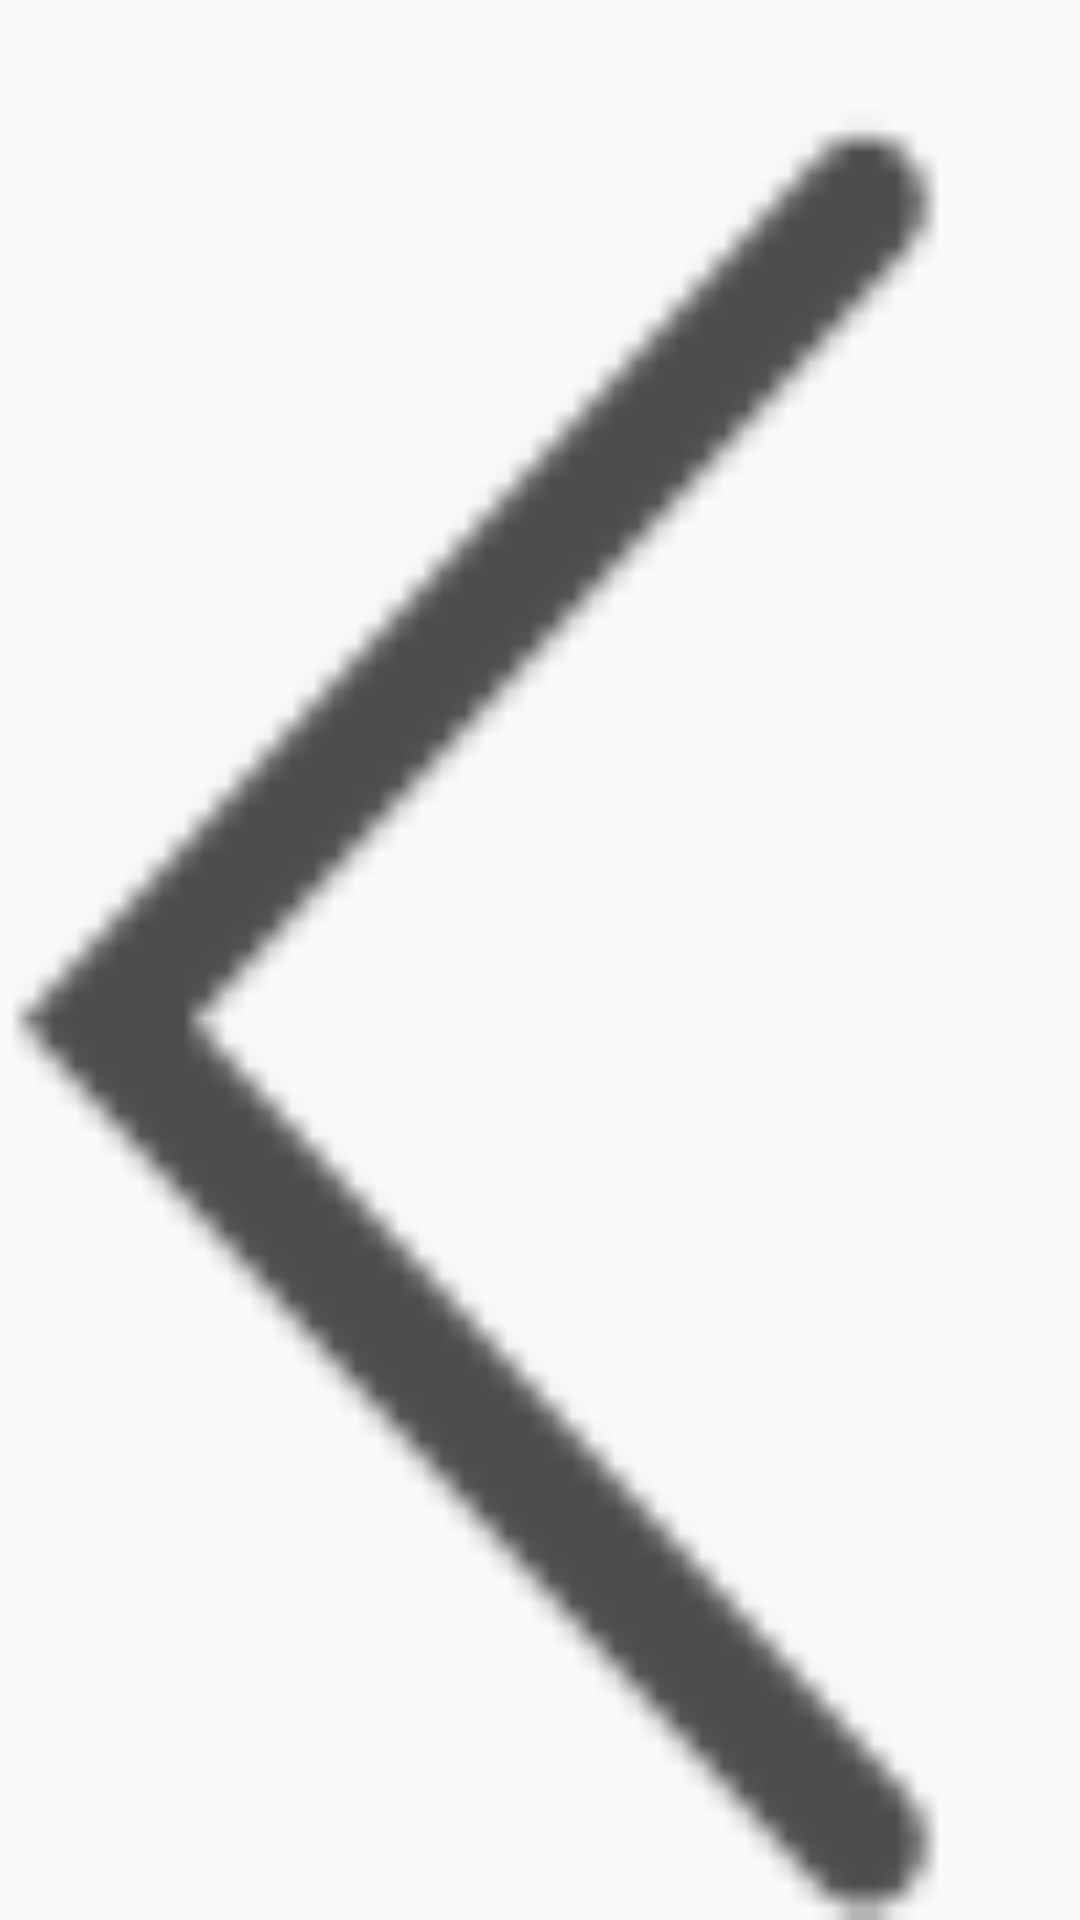

Here is an Android app screen rendered from its layout file. Give the layout XML and the strings, colors and styles it references.
<!-- AndroidManifest.xml: application theme NoActionBarTheme -->
<!-- res/layout/back_arrow.xml -->
<?xml version="1.0" encoding="utf-8"?>
<ImageButton xmlns:android="http://schemas.android.com/apk/res/android"
             android:id="@+id/back_arrow"
             android:layout_gravity="left|top"
             android:layout_marginStart="20dp"
             android:layout_marginTop="16dp"
             android:background="@mipmap/back_arrow"
             android:layout_width="15dp"
             android:layout_height="23dp">

</ImageButton>
<!-- resources referenced by this layout -->
<resources>
  <!-- mipmap back_arrow: png bitmap (mipmap-xxhdpi, 697 bytes) -->
  <style name="NoActionBarTheme" parent="Theme.AppCompat.Light.NoActionBar">
          
          <item name="colorPrimary">@color/colorPrimary</item>
          <item name="colorPrimaryDark">@color/colorPrimaryDark</item>
          <item name="colorAccent">@color/colorAccent</item>
      </style>
  <color name="colorPrimary">#72ba99</color>
  <color name="colorPrimaryDark">#57b19a</color>
  <color name="colorAccent">#4ac0a3</color>
</resources>
